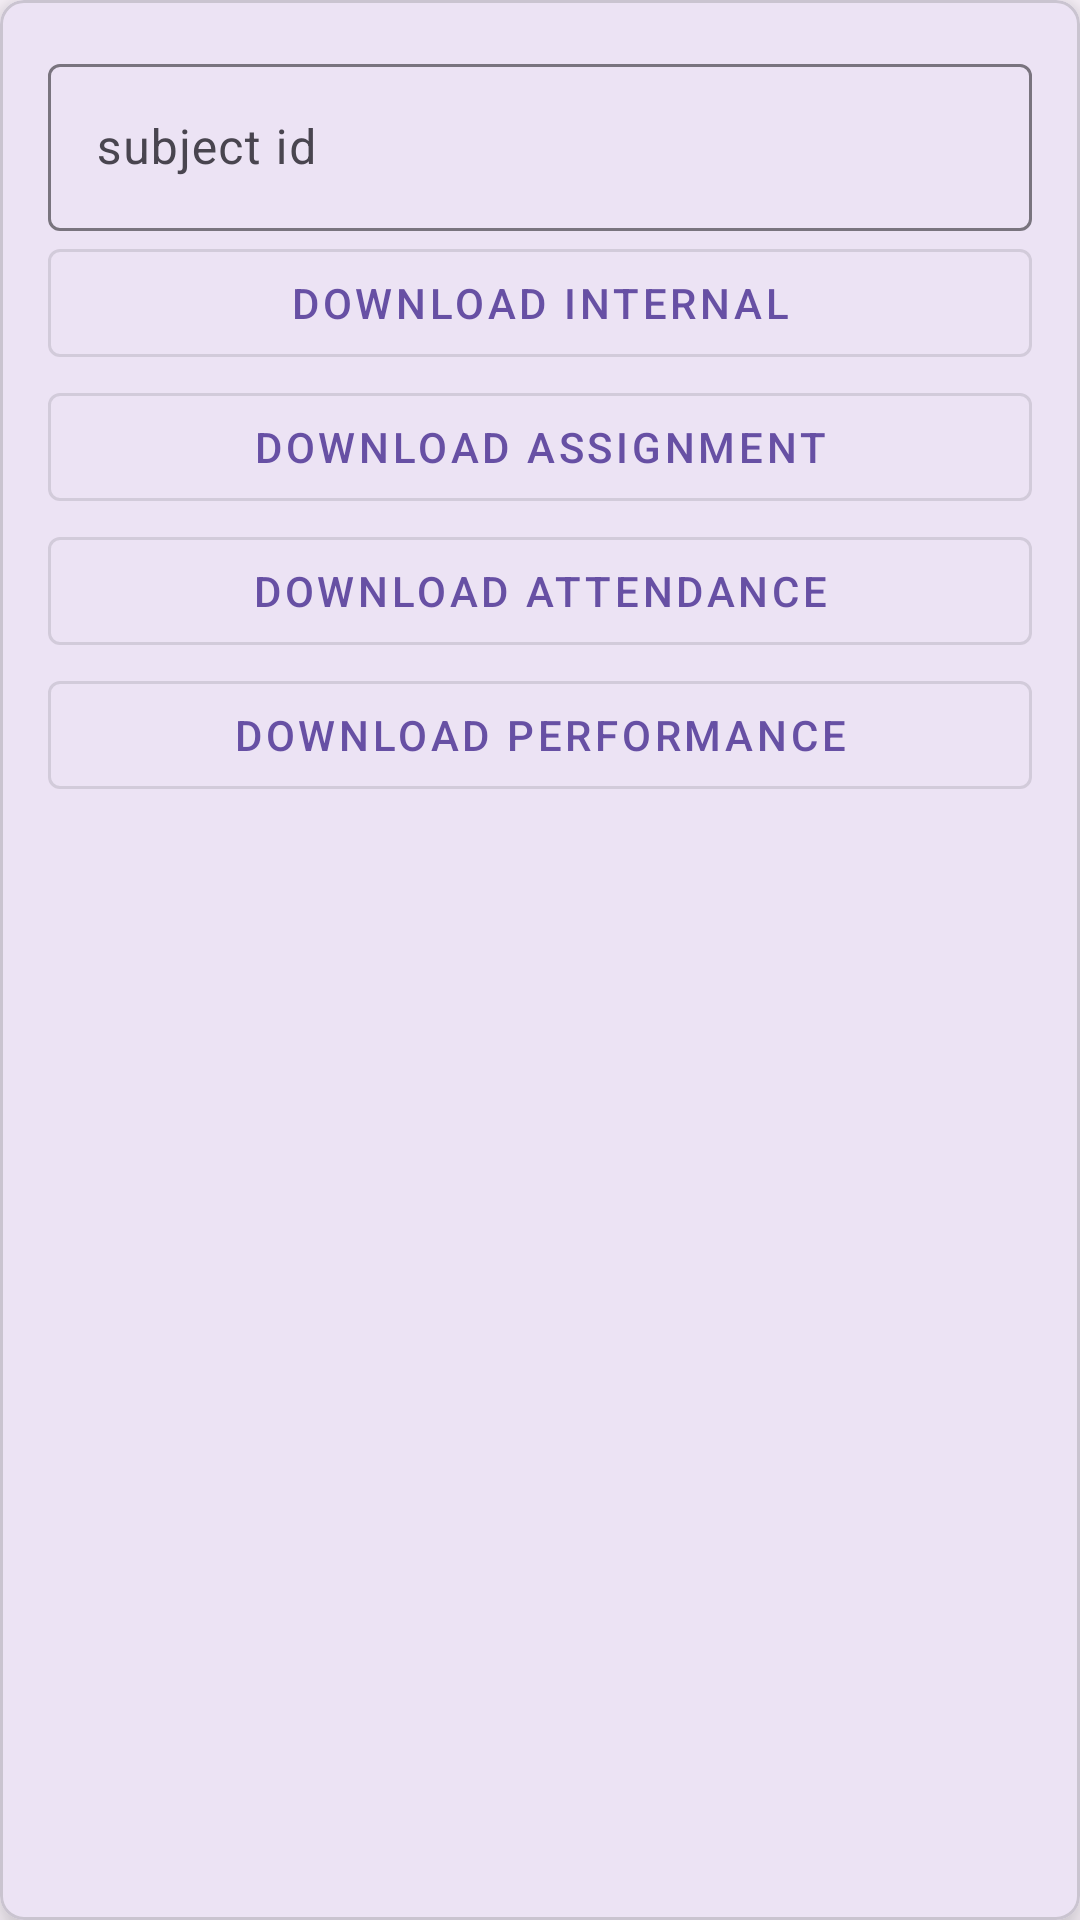

The Android layout XML behind this screen, and the referenced resources:
<!-- AndroidManifest.xml: application theme Theme.CampusTrackerCloud -->
<!-- res/layout/activity_download.xml -->
<?xml version="1.0" encoding="utf-8"?>
<com.google.android.material.card.MaterialCardView xmlns:android="http://schemas.android.com/apk/res/android"
    xmlns:app="http://schemas.android.com/apk/res-auto"
    xmlns:tools="http://schemas.android.com/tools"
    android:layout_width="match_parent"
    android:layout_height="match_parent"
    app:cardCornerRadius="8dp"
    app:cardElevation="8dp"
    tools:context=".Download">

    <LinearLayout
        android:layout_width="match_parent"
        android:layout_height="wrap_content"
        android:orientation="vertical"
        android:padding="16dp">

        <com.google.android.material.textfield.TextInputLayout
            android:id="@+id/subjectIdLayout"
            android:layout_width="match_parent"
            android:layout_height="wrap_content"
            android:hint="subject id">

            <com.google.android.material.textfield.TextInputEditText
                android:id="@+id/subjectId"
                android:layout_width="match_parent"
                android:layout_height="wrap_content"
                android:inputType="number" />
        </com.google.android.material.textfield.TextInputLayout>

        <com.google.android.material.button.MaterialButton
            android:id="@+id/downloadInternal"
            android:layout_width="match_parent"
            android:layout_height="wrap_content"
            android:text="download Internal"
            style="@style/Widget.MaterialComponents.Button.OutlinedButton" />

        <com.google.android.material.button.MaterialButton
            android:id="@+id/downloadAssignment"
            android:layout_width="match_parent"
            android:layout_height="wrap_content"
            android:text="download Assignment"
            style="@style/Widget.MaterialComponents.Button.OutlinedButton" />

        <com.google.android.material.button.MaterialButton
            android:id="@+id/downloadAttendance"
            android:layout_width="match_parent"
            android:layout_height="wrap_content"
            android:text="download Attendance"
            style="@style/Widget.MaterialComponents.Button.OutlinedButton" />

        <com.google.android.material.button.MaterialButton
            android:id="@+id/downloadPerformance"
            android:layout_width="match_parent"
            android:layout_height="wrap_content"
            android:text="download Performance"
            style="@style/Widget.MaterialComponents.Button.OutlinedButton" />
        <ProgressBar
            android:id="@+id/progressBar"
            android:layout_width="match_parent"
            android:layout_height="wrap_content"
            android:layout_alignParentBottom="true"
            android:indeterminate="true"
            android:visibility="gone"/>

    </LinearLayout>

</com.google.android.material.card.MaterialCardView>
<!-- resources referenced by this layout -->
<resources>
  <style name="Theme.CampusTrackerCloud" parent="Base.Theme.CampusTrackerCloud" />
  <style name="Base.Theme.CampusTrackerCloud" parent="Theme.Material3.DayNight.NoActionBar">
          
          
      </style>
</resources>
